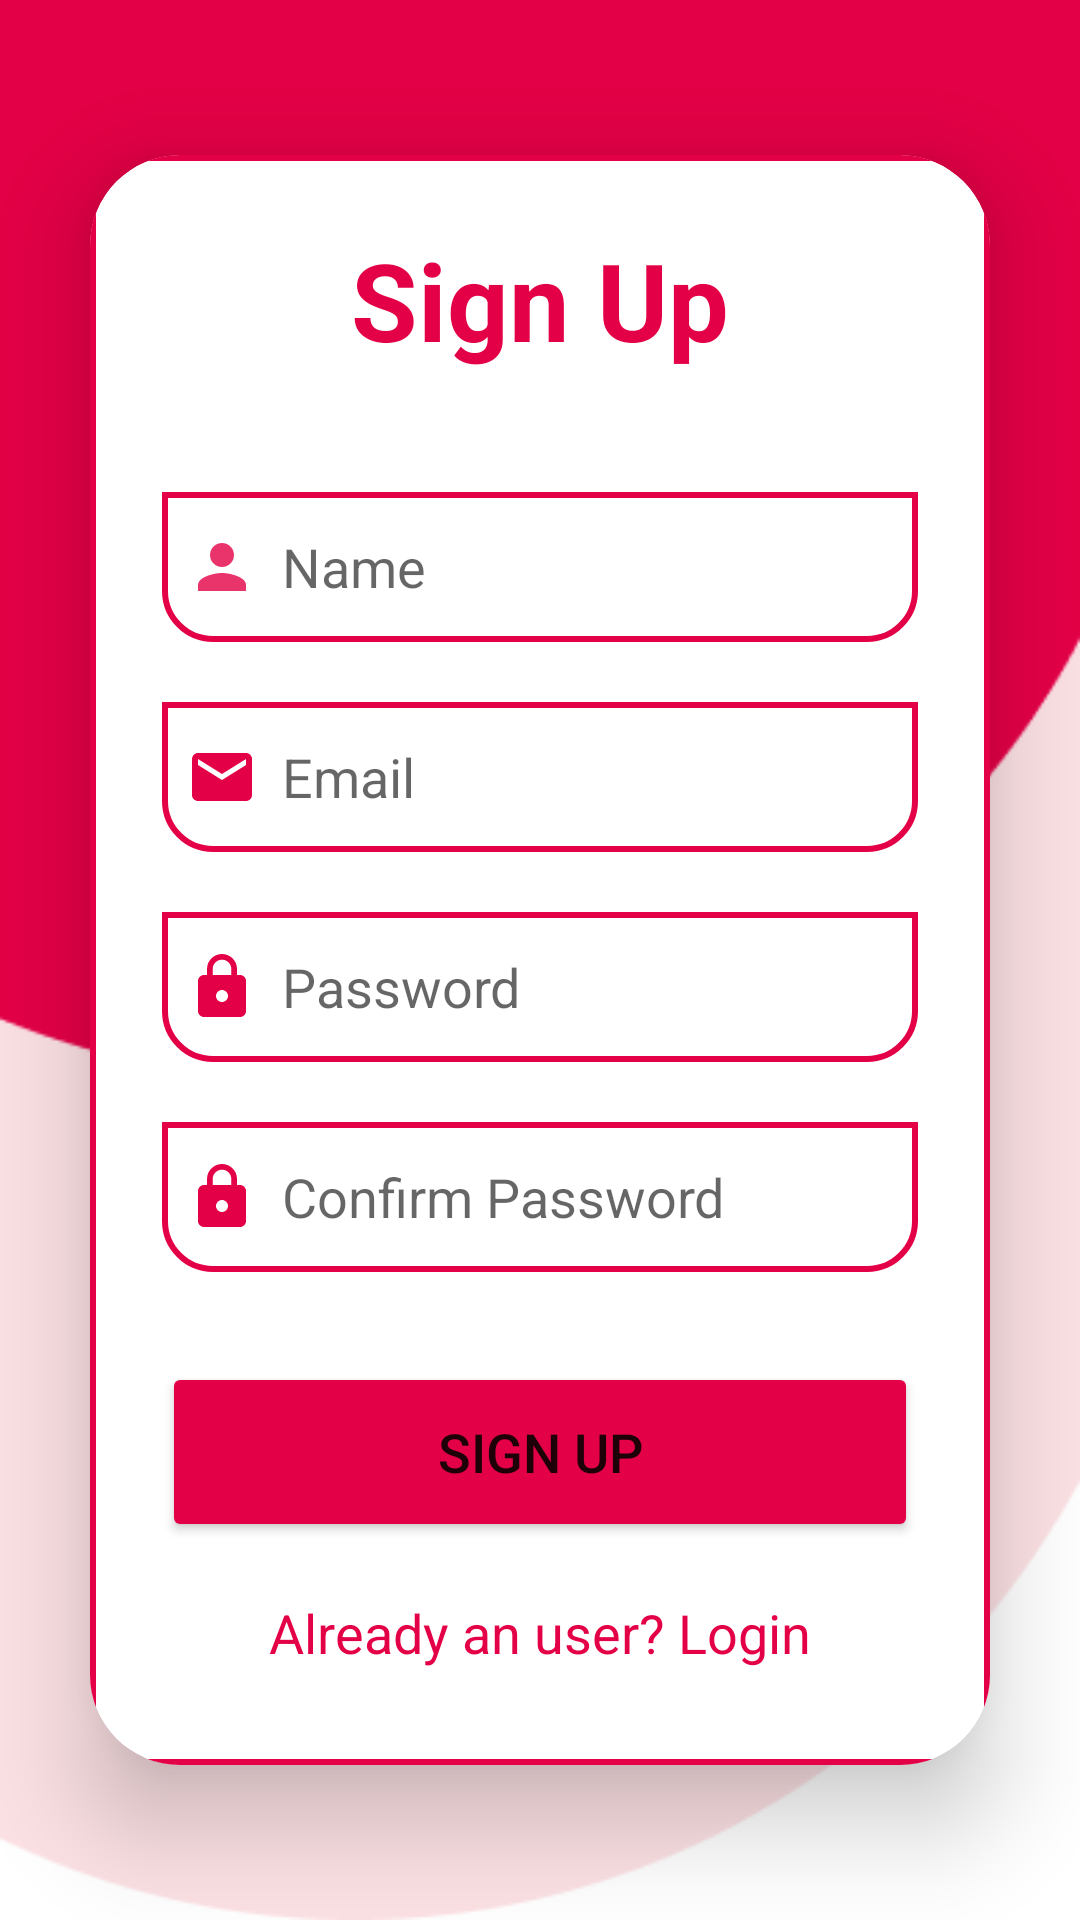

Here is an Android app screen rendered from its layout file. Give the layout XML and the strings, colors and styles it references.
<!-- AndroidManifest.xml: application theme Theme.SmartClosetClient -->
<!-- res/layout/activity_signup.xml -->
<?xml version="1.0" encoding="utf-8"?>
<LinearLayout
    xmlns:android="http://schemas.android.com/apk/res/android"
    xmlns:app="http://schemas.android.com/apk/res-auto"
    xmlns:tools="http://schemas.android.com/tools"
    android:layout_width="match_parent"
    android:layout_height="match_parent"
    android:orientation="vertical"
    android:gravity="center"
    android:background="@drawable/shape"
    tools:context=".SignUpActivity">

    <androidx.cardview.widget.CardView
        android:layout_width="match_parent"
        android:layout_height="wrap_content"
        android:layout_margin="30dp"
        app:cardCornerRadius="30dp"
        app:cardElevation="20dp">

        <LinearLayout
            android:layout_width="match_parent"
            android:layout_height="wrap_content"
            android:orientation="vertical"
            android:layout_gravity="center_horizontal"
            android:padding="24dp"
            android:background="@drawable/card_border">

            <TextView
                android:layout_width="match_parent"
                android:layout_height="wrap_content"
                android:text="Sign Up"
                android:textSize="36sp"
                android:textAlignment="center"
                android:textStyle="bold"
                android:textColor="@color/neon_pink"/>

            <EditText
                android:layout_width="match_parent"
                android:layout_height="50dp"
                android:id="@+id/signup_name"
                android:background="@drawable/card_border"
                android:layout_marginTop="40dp"
                android:padding="8dp"
                android:hint="Name"
                android:drawableLeft="@drawable/person"
                android:drawablePadding="8dp"
                android:textColor="@color/black"/>

            <EditText
                android:layout_width="match_parent"
                android:layout_height="50dp"
                android:id="@+id/signup_email"
                android:background="@drawable/card_border"
                android:layout_marginTop="20dp"
                android:padding="8dp"
                android:hint="Email"
                android:drawableLeft="@drawable/baseline_mail_24"
                android:drawablePadding="8dp"
                android:textColor="@color/black"/>
            <EditText
                android:layout_width="match_parent"
                android:layout_height="50dp"
                android:id="@+id/signup_password"
                android:background="@drawable/card_border"
                android:layout_marginTop="20dp"
                android:padding="8dp"
                android:hint="Password"
                android:drawableLeft="@drawable/baseline_lock_24"
                android:drawablePadding="8dp"
                android:textColor="@color/black"/>
            <EditText
                android:layout_width="match_parent"
                android:layout_height="50dp"
                android:id="@+id/signup_confirm_password"
                android:background="@drawable/card_border"
                android:layout_marginTop="20dp"
                android:padding="8dp"
                android:hint="Confirm Password"
                android:drawableLeft="@drawable/baseline_lock_24"
                android:drawablePadding="8dp"
                android:textColor="@color/black"/>

            <Button
                android:layout_width="match_parent"
                android:layout_height="60dp"
                android:text="Sign Up"
                android:id="@+id/signup_button"
                android:textSize="18sp"
                android:layout_marginTop="30dp"
                android:backgroundTint="@color/neon_pink"
                app:cornerRadius = "20dp"/>

            <TextView
                android:layout_width="wrap_content"
                android:layout_height="wrap_content"
                android:id="@+id/loginRedirectText"
                android:text="Already an user? Login"
                android:layout_gravity="center"
                android:padding="8dp"
                android:layout_marginTop="10dp"
                android:textColor="@color/neon_pink"
                android:textSize="18sp"/>

        </LinearLayout>

    </androidx.cardview.widget.CardView>

</LinearLayout>
<!-- resources referenced by this layout -->
<resources>
  <color name="black">#FF000000</color>
  <color name="neon_pink">#E40046</color>
  <!-- drawable baseline_lock_24 (drawable) -->
  <vector android:height="24dp" android:tint="@color/neon_pink"
      android:viewportHeight="24" android:viewportWidth="24"
      android:width="24dp" xmlns:android="http://schemas.android.com/apk/res/android">
      <path android:fillColor="@android:color/white" android:pathData="M18,8h-1L17,6c0,-2.76 -2.24,-5 -5,-5S7,3.24 7,6v2L6,8c-1.1,0 -2,0.9 -2,2v10c0,1.1 0.9,2 2,2h12c1.1,0 2,-0.9 2,-2L20,10c0,-1.1 -0.9,-2 -2,-2zM12,17c-1.1,0 -2,-0.9 -2,-2s0.9,-2 2,-2 2,0.9 2,2 -0.9,2 -2,2zM15.1,8L8.9,8L8.9,6c0,-1.71 1.39,-3.1 3.1,-3.1 1.71,0 3.1,1.39 3.1,3.1v2z"/>
  </vector>
  <!-- drawable baseline_mail_24 (drawable) -->
  <vector android:height="24dp" android:tint="@color/neon_pink"
      android:viewportHeight="24" android:viewportWidth="24"
      android:width="24dp" xmlns:android="http://schemas.android.com/apk/res/android">
      <path android:fillColor="@android:color/white" android:pathData="M20,4L4,4c-1.1,0 -1.99,0.9 -1.99,2L2,18c0,1.1 0.9,2 2,2h16c1.1,0 2,-0.9 2,-2L22,6c0,-1.1 -0.9,-2 -2,-2zM20,8l-8,5 -8,-5L4,6l8,5 8,-5v2z"/>
  </vector>
  <!-- drawable card_border (drawable) -->
  <?xml version="1.0" encoding="utf-8"?>
  <shape xmlns:android="http://schemas.android.com/apk/res/android"
      android:shape="rectangle">
      <corners
          android:bottomLeftRadius="16dp"
          android:bottomRightRadius="16dp"
          />
      <stroke
          android:width="2dp"
          android:color="@color/neon_pink"/>
  
  </shape>
  <!-- drawable person (drawable-anydpi) -->
  <vector xmlns:android="http://schemas.android.com/apk/res/android"
      android:width="24dp"
      android:height="24dp"
      android:viewportWidth="24"
      android:viewportHeight="24"
      android:tint="#E40046"
      android:alpha="0.8">
    <path
        android:fillColor="@android:color/white"
        android:pathData="M12,12c2.21,0 4,-1.79 4,-4s-1.79,-4 -4,-4 -4,1.79 -4,4 1.79,4 4,4zM12,14c-2.67,0 -8,1.34 -8,4v2h16v-2c0,-2.66 -5.33,-4 -8,-4z"/>
  </vector>
  <!-- drawable shape: png bitmap (drawable-v24, 5731 bytes) -->
  <style name="Theme.SmartClosetClient" parent="Theme.MaterialComponents.DayNight.NoActionBar">
          
          <item name="colorPrimary">@color/neon_pink</item>
          <item name="colorPrimaryVariant">@color/neon_pink</item>
          <item name="colorOnPrimary">@color/white</item>
          
          <item name="colorSecondary">@color/teal_200</item>
          <item name="colorSecondaryVariant">@color/teal_700</item>
          <item name="colorOnSecondary">@color/black</item>
          
          <item name="android:statusBarColor">?attr/colorPrimaryVariant</item>
          
      </style>
  <color name="white">#FFFFFFFF</color>
  <color name="teal_200">#FF03DAC5</color>
  <color name="teal_700">#FF018786</color>
</resources>
